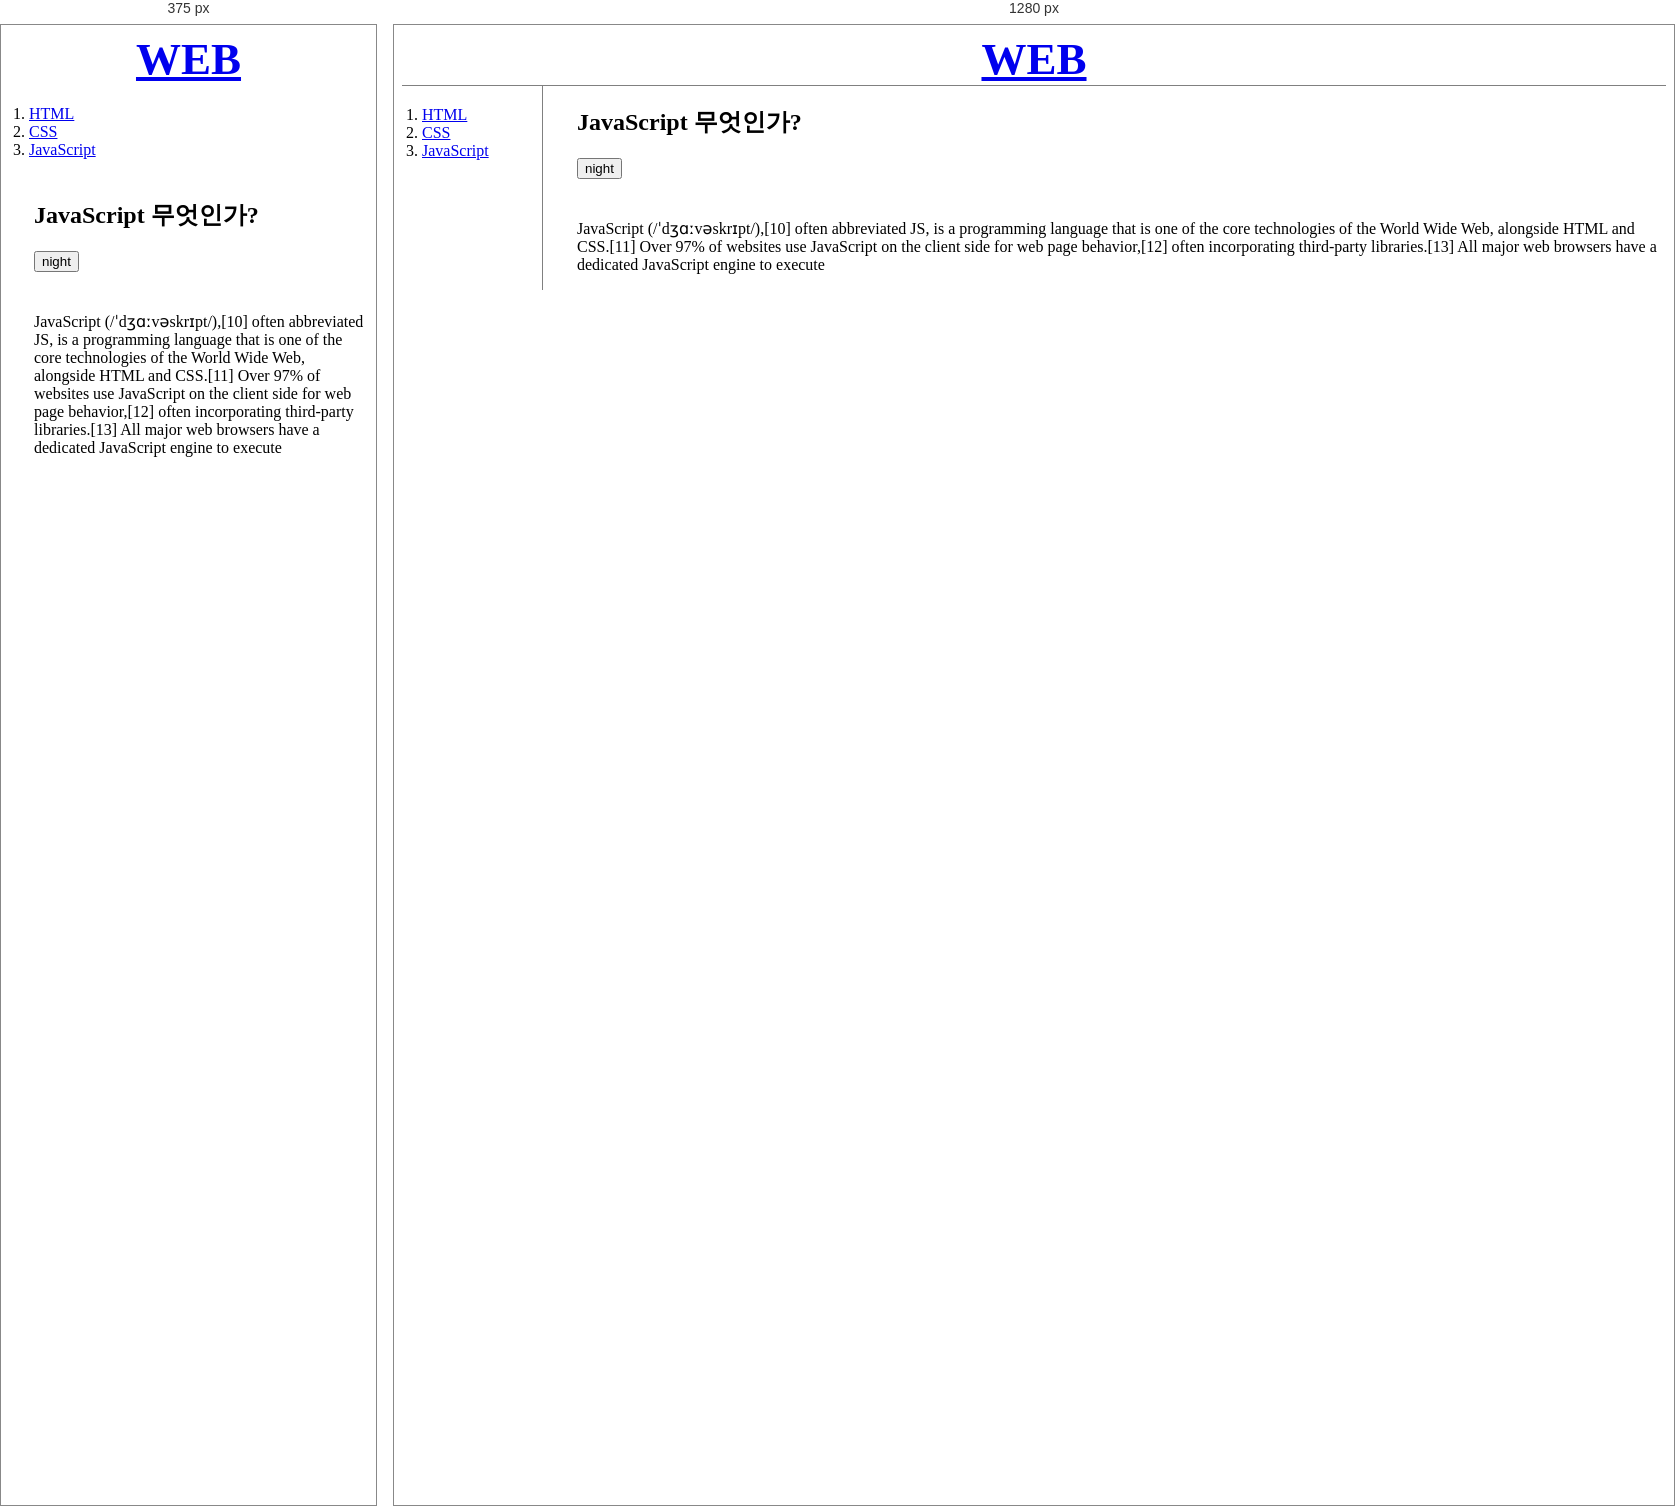
Rendered at 375 px and 1280 px, left to right.

<!-- file: 3.html -->
<!DOCTYPE html>
<html>

<head>
  <title>WEB1 - JavaScript </title>
  <meta charset="utf-8">
  <link rel="stylesheet" href="style.css" />
  <script src="https://ajax.googleapis.com/ajax/libs/jquery/3.6.0/jquery.min.js"></script>
  <script src="colors.js"></script>
</head>

<body>
  <h1><a href="index.html">WEB</a></h1>
  <div id="grid">
    <ol>
      <li><a href="1.html">HTML</a></li>
      <li><a href="2.html">CSS</a></li>
      <li><a href="3.html">JavaScript</a></li>
    </ol>
    <div id="article">
      <h2>JavaScript 무엇인가?</h2>
      <input type="button" value="night" onclick="nightDayHandler(this);">
      <p style="margin-top: 40px;">
        JavaScript (/ˈdʒɑːvəskrɪpt/),[10] often abbreviated JS, is a programming language that is one of
        the core technologies of the World Wide Web, alongside HTML and CSS.[11] Over 97% of websites
        use JavaScript on the client side for web page behavior,[12] often incorporating third-party
        libraries.[13] All major web browsers have a dedicated JavaScript engine to execute
      </p>
    </div>
  </div>
</body>

</html>

/* @media block from style.css */
@media(max-width :800px) {
      #grid {
        display: block;
      }

      #grid ol {
        border-right: none;
      }

      h1 {
        border-bottom: none;
      }

    }